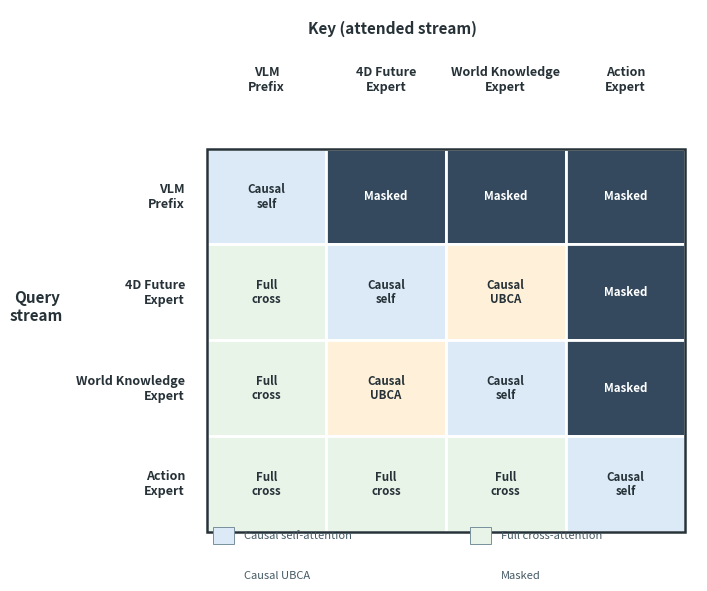

Generate this figure with matplotlib: (Note: this script raises an exception after producing the figure.)
#!/usr/bin/env python3
"""Generate SVG version of the UBCA attention mask for easy manual editing."""

import matplotlib.pyplot as plt
import matplotlib.patches as patches


blocks = ["VLM\nPrefix", "4D Future\nExpert", "World Knowledge\nExpert", "Action\nExpert"]
relations = [
    ["Causal\nself", "Masked", "Masked", "Masked"],
    ["Full\ncross", "Causal\nself", "Causal\nUBCA", "Masked"],
    ["Full\ncross", "Causal\nUBCA", "Causal\nself", "Masked"],
    ["Full\ncross", "Full\ncross", "Full\ncross", "Causal\nself"],
]

colors = {
    "Causal\nself": "#DCEAF7",
    "Full\ncross": "#E8F4E8",
    "Causal\nUBCA": "#FFF0D9",
    "Masked": "#34495E",
}

fig, ax = plt.subplots(figsize=(7.0, 5.8), dpi=220)
fig.patch.set_facecolor("white")
ax.set_xlim(-1.55, 4.1)
ax.set_ylim(4.35, -1.45)
ax.axis("off")

ax.text(1.55, -1.25, "Key (attended stream)", ha="center", va="center",
        fontsize=11, fontweight="bold", color="#263238")
ax.text(-1.42, 1.65, "Query\nstream", ha="center", va="center",
        fontsize=11, fontweight="bold", color="#263238")

for col, label in enumerate(blocks):
    ax.text(col + 0.5, -0.72, label, ha="center", va="center",
            fontsize=9, fontweight="bold", color="#263238", linespacing=1.2)

for row, label in enumerate(blocks):
    ax.text(-0.18, row + 0.5, label, ha="right", va="center",
            fontsize=9, fontweight="bold", color="#263238", linespacing=1.2)
    for col, relation in enumerate(relations[row]):
        text_color = "white" if relation == "Masked" else "#263238"
        rect = patches.Rectangle(
            (col, row), 1, 1, facecolor=colors[relation],
            edgecolor="white", linewidth=2.0
        )
        ax.add_patch(rect)
        ax.text(col + 0.5, row + 0.5, relation, ha="center", va="center",
                fontsize=8.3, color=text_color, fontweight="bold", linespacing=1.15)

ax.add_patch(patches.Rectangle((0, 0), 4, 4, fill=False,
                               edgecolor="#263238", linewidth=1.8))

legend = [
    ("#DCEAF7", "Causal self-attention"),
    ("#E8F4E8", "Full cross-attention"),
    ("#FFF0D9", "Causal UBCA"),
    ("#34495E", "Masked"),
]
for idx, (color, label) in enumerate(legend):
    x = 0.05 + (idx % 2) * 2.15
    y = 3.95 + (idx // 2) * 0.42
    ax.add_patch(patches.Rectangle((x, y), 0.18, 0.18, facecolor=color,
                                   edgecolor="#78909C", linewidth=0.7))
    ax.text(x + 0.26, y + 0.09, label, ha="left", va="center", fontsize=8,
            color="#455A64")

plt.tight_layout(pad=0.35)
out_dir = "/home/l/文档/Research/InternVLA-A-series/4DW-VLA/figures"
plt.savefig(f"{out_dir}/ubca_mask.svg", bbox_inches="tight", pad_inches=0.12)
print("Saved: figures/ubca_mask.svg")
